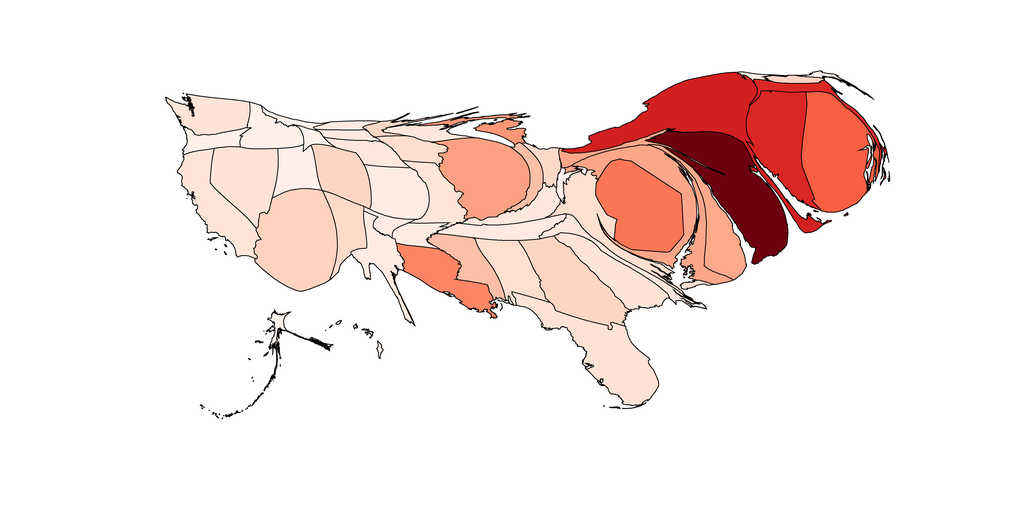

The data file committed next to this chart (first rows):
1, 5351.662371616906, Alabama, 0.9958016147635524, 0.8733102652825836, 0.8167474048442906
2, 1066, Alaska, 0.9996, 0.953, 0.9301
3, 14814, Arizona, 0.9931, 0.8232, 0.7504
4, 2040, Arkansas, 0.9982, 0.922, 0.8858
5, 7852, California, 0.9969, 0.8962, 0.8489
6, 5535, Colorado, 0.9938, 0.8369, 0.7685
7, 10850, Connecticut, 0.8548, 0.1512, 0.1382
8, 5911, Delaware, 0.9882, 0.6615, 0.549
9, 12911, District of Columbia, 0.9855, 0.4624, 0.3369
10, 11942, Florida, 0.9964, 0.8859, 0.8341
11, 10849, Georgia, 0.9938, 0.8369, 0.7685
12, 218, Hawaii, 0.9999, 0.9582, 0.9375
13, 3913, Idaho, 0.999, 0.9401, 0.9116
14, 12068, Illinois, 0.9882, 0.6312, 0.5143
15, 1886, Indiana, 0.9892, 0.7504, 0.654
16, 2703, Iowa, 0.9956, 0.8688, 0.8107
17, 6067, Kansas, 0.9983, 0.9246, 0.8895
18, 3085, Kentucky, 0.9975, 0.9091, 0.8674
19, 6507, Louisiana, 0.987, 0.5215, 0.396
20, 408.5, Maine, 0.9985, 0.9298, 0.8969
21, 11066, Maryland, 0.9882, 0.6514, 0.5374
22, 2473, Massachusetts, 0.8592, 0.1555, 0.14
23, 2252, Michigan, 0.9882, 0.5908, 0.468
24, 987.7, Minnesota, 0.9941, 0.8414, 0.7745
25, 4443, Mississippi, 0.9892, 0.7504, 0.654
26, 4422, Missouri, 0.9969, 0.8962, 0.8489
27, 765.3, Montana, 0.9995, 0.9504, 0.9264
28, 2731, Nebraska, 0.9974, 0.9065, 0.8637
29, 8530, Nevada, 0.9966, 0.8884, 0.8378
30, 810, New Hampshire, 0.9936, 0.8323, 0.7625
31, 15927, New Jersey, 0.4268, 0.005536, 0.05393
32, 4002, New Mexico, 0.9948, 0.8551, 0.7926
33, 16592, New York, 0.8238, 0.121, 0.1253
34, 2741, North Carolina, 0.9974, 0.9065, 0.8637
35, 940.1, North Dakota, 0.9982, 0.922, 0.8858
36, 1720, Ohio, 0.9946, 0.8505, 0.7866
37, 1178, Oklahoma, 0.9982, 0.922, 0.8858
38, 2105, Oregon, 0.999, 0.9401, 0.9116
39, 1698, Pennsylvania, 0.9882, 0.6564, 0.5432
40, 14719, Rhode Island, 0.9732, 0.3723, 0.2625
41, 6631, South Carolina, 0.9967, 0.891, 0.8415
42, 1121, South Dakota, 0.9978, 0.9143, 0.8747
43, 3770, Tennessee, 0.998, 0.9194, 0.8821
44, 4271, Texas, 0.9982, 0.922, 0.8858
45, 3785, Utah, 0.9989, 0.9375, 0.908
46, 347.8, Vermont, 0.9984, 0.9272, 0.8932
47, 7098, Virginia, 0.9958, 0.8733, 0.8167
48, 5208, Washington, 0.9967, 0.891, 0.8415
49, 727.1, West Virginia, 0.9991, 0.9427, 0.9153
50, 1920, Wisconsin, 0.9975, 0.9091, 0.8674
51, 833.2, Wyoming, 0.9994, 0.9479, 0.9227
